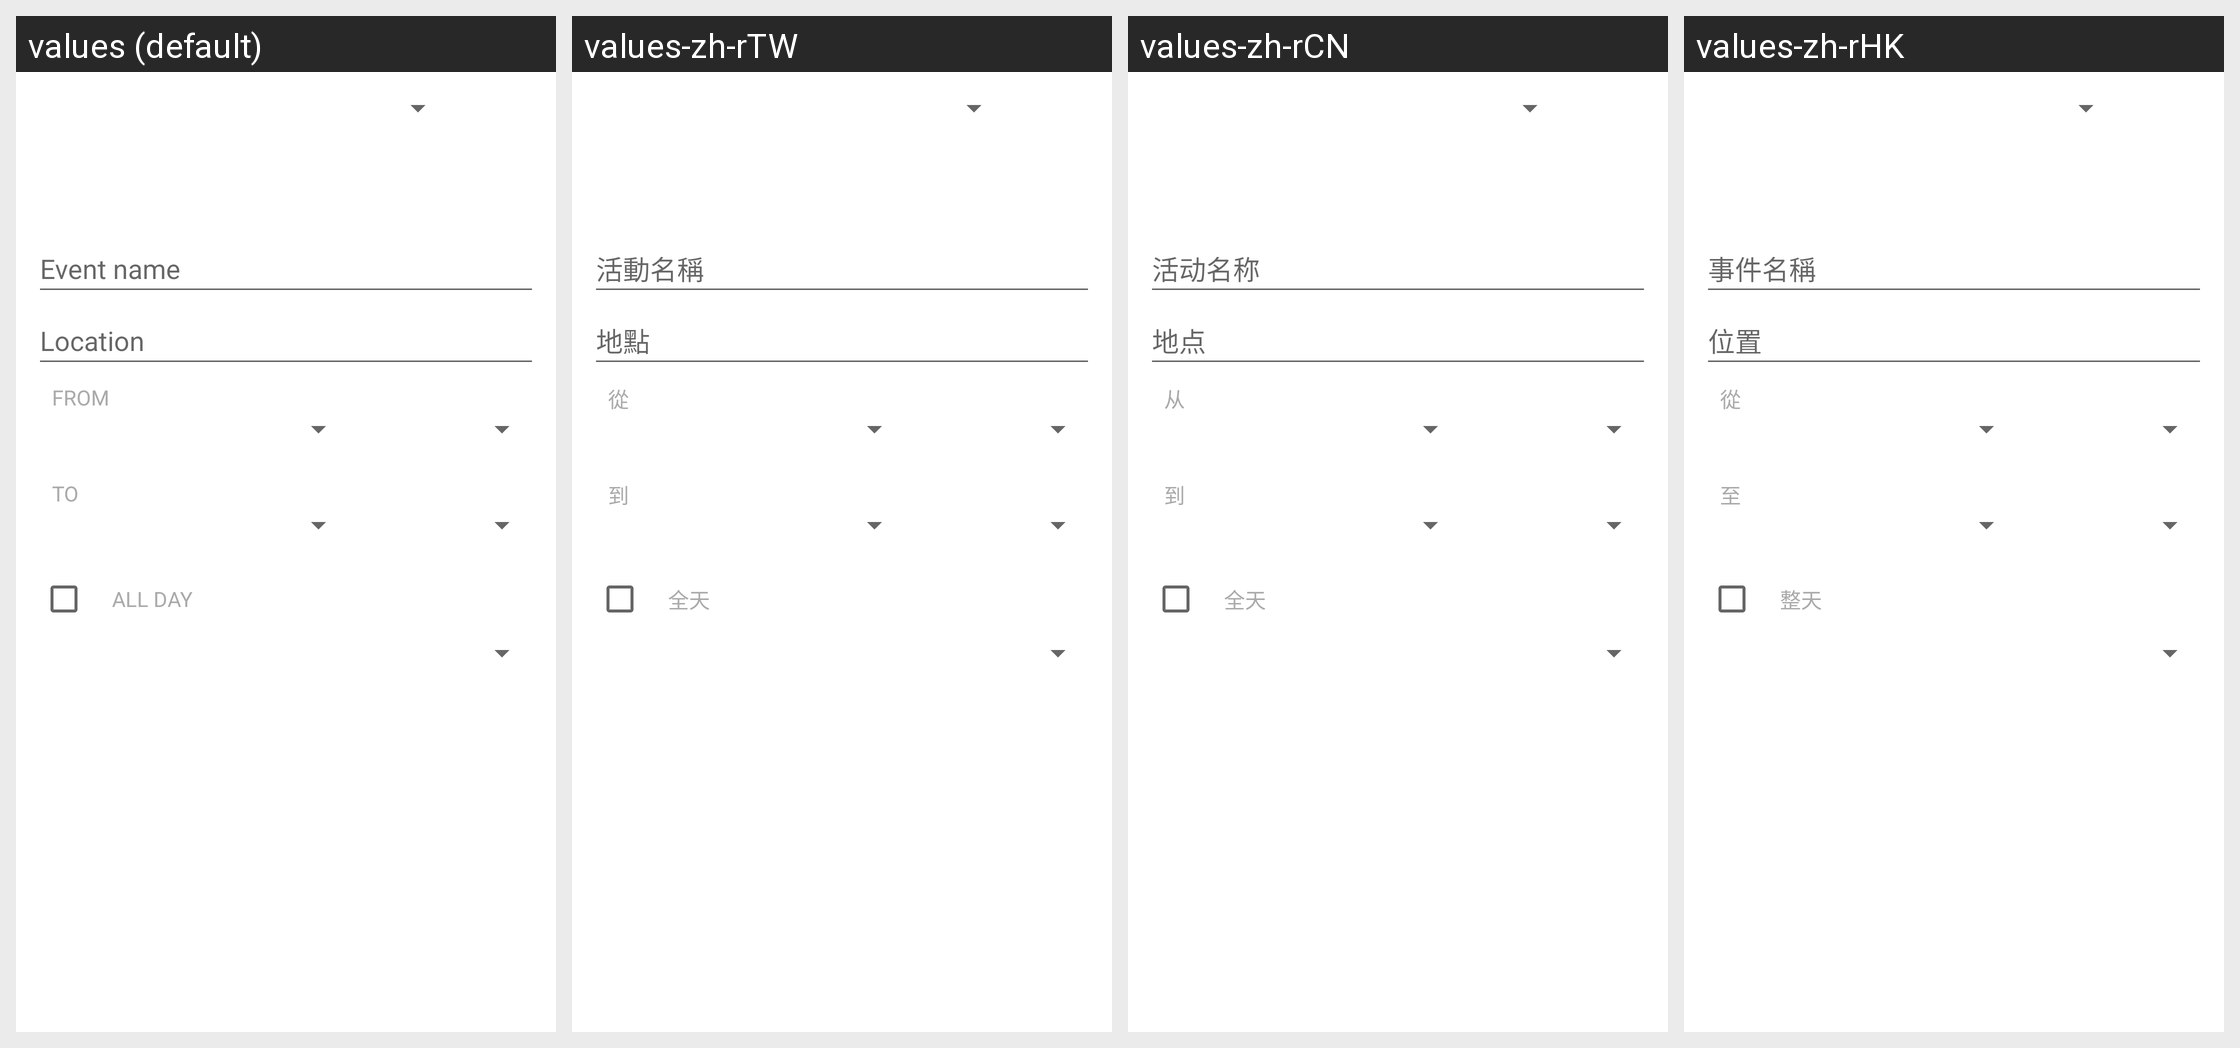

Here is an Android app screen in its default locale and in the app's own translations. Write out the translated-string differences for the strings that appear on this screen.
Android screen res/layout/edit_event_1.xml rendered under 4 locales, left to right: values (default), values-zh-rTW, values-zh-rCN, values-zh-rHK. Device: Nexus 5 (rendered at 1080×1920; each locale shown at half size, 540×960, under a caption strip naming it); theme Theme.MaterialComponents.DayNight.NoActionBar.
Other locales in the repository, not shown: values-fr, values-hu, values-ru.
Strings drawn on this screen, with the default value and each locale's value (text and hints the layout hard-codes, and strings that could not be matched under every locale, appear in the picture but are not listed):

hint_what
  values: Event name
  values-zh-rTW: 活動名稱
  values-zh-rCN: 活动名称
  values-zh-rHK: 事件名稱

hint_where
  values: Location
  values-zh-rTW: 地點
  values-zh-rCN: 地点
  values-zh-rHK: 位置

edit_event_from_label
  values: From
  values-zh-rTW: 從
  values-zh-rCN: 从
  values-zh-rHK: 從

edit_event_to_label
  values: To
  values-zh-rTW: 到
  values-zh-rCN: 到
  values-zh-rHK: 至

edit_event_all_day_label
  values: All day
  values-zh-rTW: 全天
  values-zh-rCN: 全天
  values-zh-rHK: 整天
